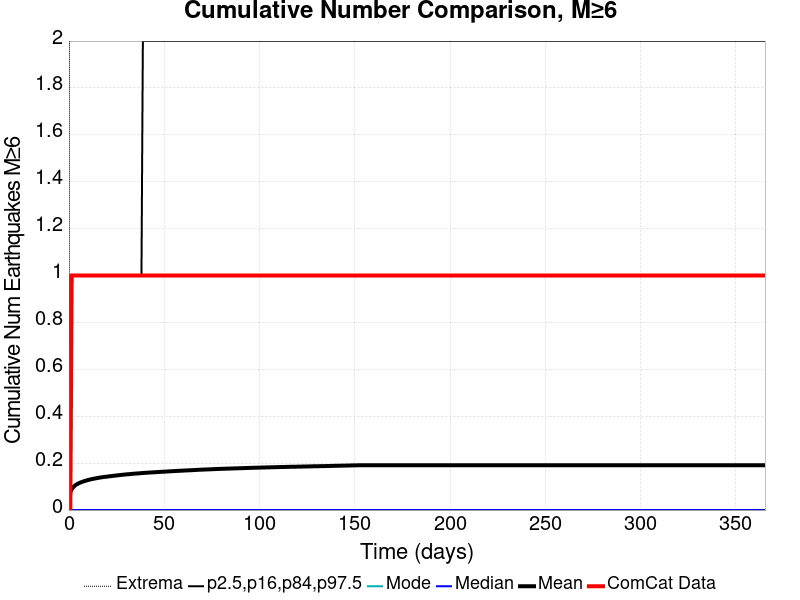

The table this chart was drawn from, first rows:
Time (days), ComCat Data, Simulation Mean, Simulation Median, Simulation Mode, Simulation Minimum, Simulation Maximum, 2.5 %-ile, 16 %-ile, 84 %-ile, 97.5 %-ile
0.0, 0.0, 0.0, 0.0, 0.0, 0.0, 0.0, 0.0, 0.0, 0.0, 0.0
0.732, 0.0, 0.07654, 0.0, 0.0, 0.0, 5.0, 0.0, 0.0, 0.0, 1.0
1.464, 1.0, 0.08917, 0.0, 0.0, 0.0, 5.0, 0.0, 0.0, 0.0, 1.0
2.196, 1.0, 0.09706, 0.0, 0.0, 0.0, 5.0, 0.0, 0.0, 0.0, 1.0
2.928, 1.0, 0.1028, 0.0, 0.0, 0.0, 6.0, 0.0, 0.0, 0.0, 1.0
3.66, 1.0, 0.1076, 0.0, 0.0, 0.0, 6.0, 0.0, 0.0, 0.0, 1.0
4.392, 1.0, 0.111, 0.0, 0.0, 0.0, 6.0, 0.0, 0.0, 0.0, 1.0
5.124, 1.0, 0.1142, 0.0, 0.0, 0.0, 6.0, 0.0, 0.0, 0.0, 1.0
5.856, 1.0, 0.117, 0.0, 0.0, 0.0, 6.0, 0.0, 0.0, 0.0, 1.0
6.588, 1.0, 0.1193, 0.0, 0.0, 0.0, 6.0, 0.0, 0.0, 0.0, 1.0
7.32, 1.0, 0.1214, 0.0, 0.0, 0.0, 6.0, 0.0, 0.0, 0.0, 1.0
8.052, 1.0, 0.1234, 0.0, 0.0, 0.0, 6.0, 0.0, 0.0, 0.0, 1.0
8.784, 1.0, 0.1251, 0.0, 0.0, 0.0, 6.0, 0.0, 0.0, 0.0, 1.0
9.516, 1.0, 0.127, 0.0, 0.0, 0.0, 6.0, 0.0, 0.0, 0.0, 1.0
10.25, 1.0, 0.1287, 0.0, 0.0, 0.0, 6.0, 0.0, 0.0, 0.0, 1.0
10.98, 1.0, 0.13, 0.0, 0.0, 0.0, 6.0, 0.0, 0.0, 0.0, 1.0
11.71, 1.0, 0.1316, 0.0, 0.0, 0.0, 6.0, 0.0, 0.0, 0.0, 1.0
12.44, 1.0, 0.1328, 0.0, 0.0, 0.0, 6.0, 0.0, 0.0, 0.0, 1.0
13.18, 1.0, 0.1339, 0.0, 0.0, 0.0, 6.0, 0.0, 0.0, 0.0, 1.0
13.91, 1.0, 0.135, 0.0, 0.0, 0.0, 6.0, 0.0, 0.0, 0.0, 1.0
14.64, 1.0, 0.1361, 0.0, 0.0, 0.0, 6.0, 0.0, 0.0, 0.0, 1.0
15.37, 1.0, 0.1373, 0.0, 0.0, 0.0, 6.0, 0.0, 0.0, 0.0, 1.0
16.1, 1.0, 0.1383, 0.0, 0.0, 0.0, 6.0, 0.0, 0.0, 0.0, 1.0
16.84, 1.0, 0.1393, 0.0, 0.0, 0.0, 6.0, 0.0, 0.0, 0.0, 1.0
17.57, 1.0, 0.1402, 0.0, 0.0, 0.0, 6.0, 0.0, 0.0, 0.0, 1.0
18.3, 1.0, 0.141, 0.0, 0.0, 0.0, 6.0, 0.0, 0.0, 0.0, 1.0
19.03, 1.0, 0.1417, 0.0, 0.0, 0.0, 6.0, 0.0, 0.0, 0.0, 1.0
19.76, 1.0, 0.1422, 0.0, 0.0, 0.0, 6.0, 0.0, 0.0, 0.0, 1.0
20.49, 1.0, 0.1432, 0.0, 0.0, 0.0, 6.0, 0.0, 0.0, 0.0, 1.0
21.23, 1.0, 0.144, 0.0, 0.0, 0.0, 6.0, 0.0, 0.0, 0.0, 1.0
21.96, 1.0, 0.1447, 0.0, 0.0, 0.0, 6.0, 0.0, 0.0, 0.0, 1.0
22.69, 1.0, 0.1453, 0.0, 0.0, 0.0, 6.0, 0.0, 0.0, 0.0, 1.0
23.42, 1.0, 0.1461, 0.0, 0.0, 0.0, 7.0, 0.0, 0.0, 0.0, 1.0
24.15, 1.0, 0.1468, 0.0, 0.0, 0.0, 7.0, 0.0, 0.0, 0.0, 1.0
24.89, 1.0, 0.1474, 0.0, 0.0, 0.0, 7.0, 0.0, 0.0, 0.0, 1.0
25.62, 1.0, 0.1482, 0.0, 0.0, 0.0, 7.0, 0.0, 0.0, 0.0, 1.0
26.35, 1.0, 0.149, 0.0, 0.0, 0.0, 7.0, 0.0, 0.0, 0.0, 1.0
27.08, 1.0, 0.1496, 0.0, 0.0, 0.0, 7.0, 0.0, 0.0, 0.0, 1.0
27.81, 1.0, 0.1502, 0.0, 0.0, 0.0, 7.0, 0.0, 0.0, 0.0, 1.0
28.55, 1.0, 0.1509, 0.0, 0.0, 0.0, 7.0, 0.0, 0.0, 0.0, 1.0
29.28, 1.0, 0.1515, 0.0, 0.0, 0.0, 7.0, 0.0, 0.0, 0.0, 1.0
30.01, 1.0, 0.1521, 0.0, 0.0, 0.0, 7.0, 0.0, 0.0, 0.0, 1.0
30.74, 1.0, 0.1526, 0.0, 0.0, 0.0, 7.0, 0.0, 0.0, 0.0, 1.0
31.47, 1.0, 0.153, 0.0, 0.0, 0.0, 7.0, 0.0, 0.0, 0.0, 1.0
32.21, 1.0, 0.1536, 0.0, 0.0, 0.0, 7.0, 0.0, 0.0, 0.0, 1.0
32.94, 1.0, 0.1542, 0.0, 0.0, 0.0, 7.0, 0.0, 0.0, 0.0, 1.0
33.67, 1.0, 0.1547, 0.0, 0.0, 0.0, 7.0, 0.0, 0.0, 0.0, 1.0
34.4, 1.0, 0.1553, 0.0, 0.0, 0.0, 7.0, 0.0, 0.0, 0.0, 1.0
35.13, 1.0, 0.1557, 0.0, 0.0, 0.0, 7.0, 0.0, 0.0, 0.0, 1.0
35.87, 1.0, 0.1561, 0.0, 0.0, 0.0, 7.0, 0.0, 0.0, 0.0, 1.0
36.6, 1.0, 0.1565, 0.0, 0.0, 0.0, 7.0, 0.0, 0.0, 0.0, 1.0
37.33, 1.0, 0.157, 0.0, 0.0, 0.0, 7.0, 0.0, 0.0, 0.0, 1.0
38.06, 1.0, 0.1575, 0.0, 0.0, 0.0, 7.0, 0.0, 0.0, 0.0, 1.0
38.79, 1.0, 0.158, 0.0, 0.0, 0.0, 7.0, 0.0, 0.0, 0.0, 2.0
39.53, 1.0, 0.1586, 0.0, 0.0, 0.0, 7.0, 0.0, 0.0, 0.0, 2.0
40.26, 1.0, 0.1589, 0.0, 0.0, 0.0, 7.0, 0.0, 0.0, 0.0, 2.0
40.99, 1.0, 0.1593, 0.0, 0.0, 0.0, 7.0, 0.0, 0.0, 0.0, 2.0
41.72, 1.0, 0.1596, 0.0, 0.0, 0.0, 7.0, 0.0, 0.0, 0.0, 2.0
42.45, 1.0, 0.16, 0.0, 0.0, 0.0, 7.0, 0.0, 0.0, 0.0, 2.0
43.19, 1.0, 0.1604, 0.0, 0.0, 0.0, 7.0, 0.0, 0.0, 0.0, 2.0
... 440 more rows
